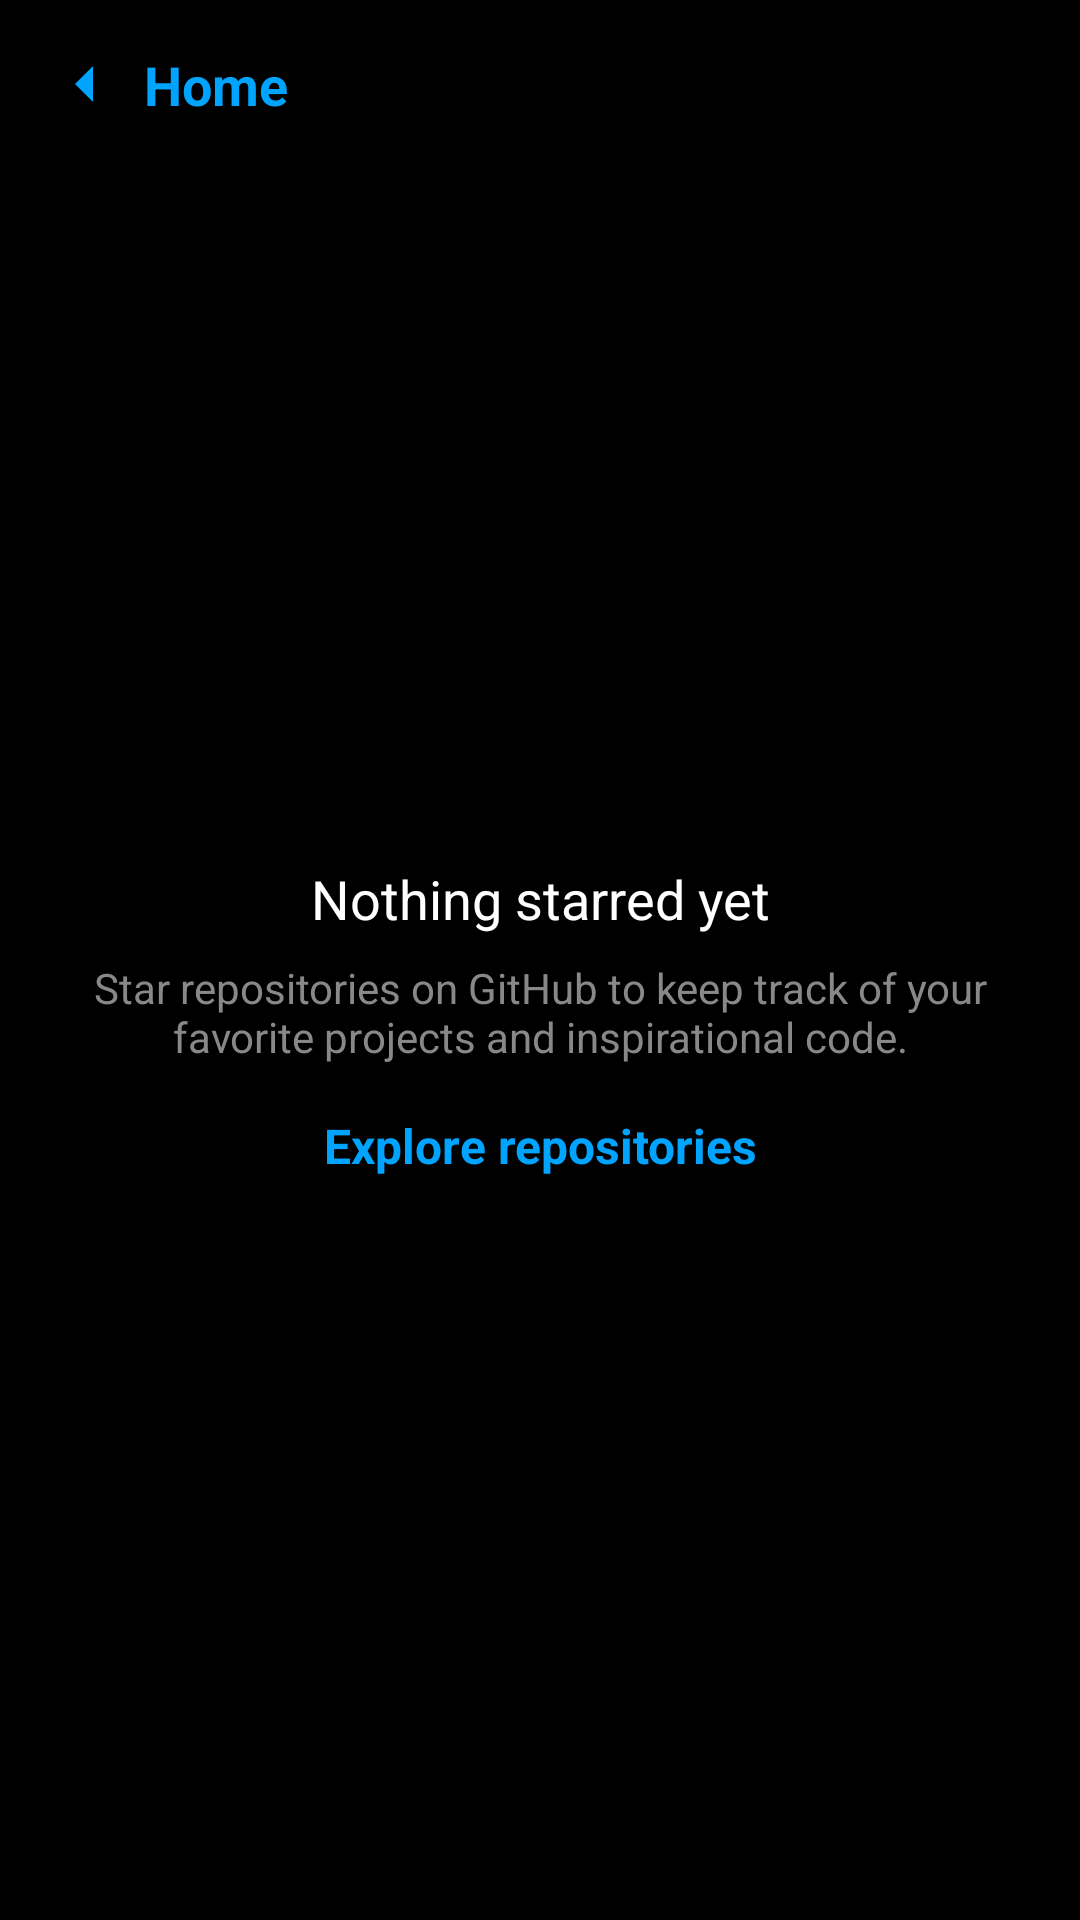

Here is an Android app screen rendered from its layout file. Give the layout XML and the strings, colors and styles it references.
<!-- AndroidManifest.xml: application theme Theme.MobileMid -->
<!-- res/layout/fragment_home_starred.xml -->
<LinearLayout xmlns:android="http://schemas.android.com/apk/res/android"
    xmlns:app="http://schemas.android.com/apk/res-auto"
    android:layout_width="match_parent"
    android:layout_height="match_parent"
    android:orientation="vertical"
    android:background="#000000"
    android:padding="16dp">

    <LinearLayout
        android:layout_width="match_parent"
        android:layout_height="wrap_content"
        android:orientation="horizontal"
        android:gravity="center_vertical"
        android:paddingBottom="16dp">

        <ImageView
            android:id="@+id/backButton"
            android:layout_width="wrap_content"
            android:layout_height="wrap_content"
            android:src="@drawable/ic_back_arrow"
            android:contentDescription="Back"
            app:tint="#00A4FF" />

        <TextView
            android:id="@+id/back_button"
            android:layout_width="wrap_content"
            android:layout_height="wrap_content"
            android:text="Home"
            android:textColor="#00A4FF"
            android:layout_marginStart="8dp"
            android:textSize="18sp"
            android:textStyle="bold" />
    </LinearLayout>

    <LinearLayout
        android:layout_width="match_parent"
        android:layout_height="0dp"
        android:layout_weight="1" />

    <TextView
        android:id="@+id/emptyMessageTitle"
        android:layout_width="match_parent"
        android:layout_height="wrap_content"
        android:text="Nothing starred yet"
        android:textColor="#FFFFFF"
        android:textSize="18sp"
        android:gravity="center"
        android:paddingBottom="8dp" />

    <TextView
        android:id="@+id/emptyMessageDescription"
        android:layout_width="match_parent"
        android:layout_height="wrap_content"
        android:text="Star repositories on GitHub to keep track of your favorite projects and inspirational code."
        android:textColor="#888888"
        android:textSize="14sp"
        android:gravity="center"
        android:paddingBottom="16dp" />

    <TextView
        android:id="@+id/exploreButton"
        android:layout_width="wrap_content"
        android:layout_height="wrap_content"
        android:text="Explore repositories"
        android:textColor="#00A4FF"
        android:textSize="16sp"
        android:gravity="center"
        android:layout_gravity="center"
        android:textStyle="bold" />

    <LinearLayout
        android:layout_width="match_parent"
        android:layout_height="0dp"
        android:layout_weight="1" />

</LinearLayout>
<!-- resources referenced by this layout -->
<resources>
  <!-- drawable ic_back_arrow (drawable) -->
  <vector xmlns:android="http://schemas.android.com/apk/res/android"
      android:width="24dp"
      android:height="24dp"
      android:viewportWidth="24"
      android:viewportHeight="24">
      <path
          android:fillColor="@android:color/holo_blue_light"
          android:pathData="M15,18l-6,-6l6,-6" />
  </vector>
  <style name="Theme.MobileMid" parent="Theme.MaterialComponents.DayNight.DarkActionBar">
  
      </style>
</resources>
